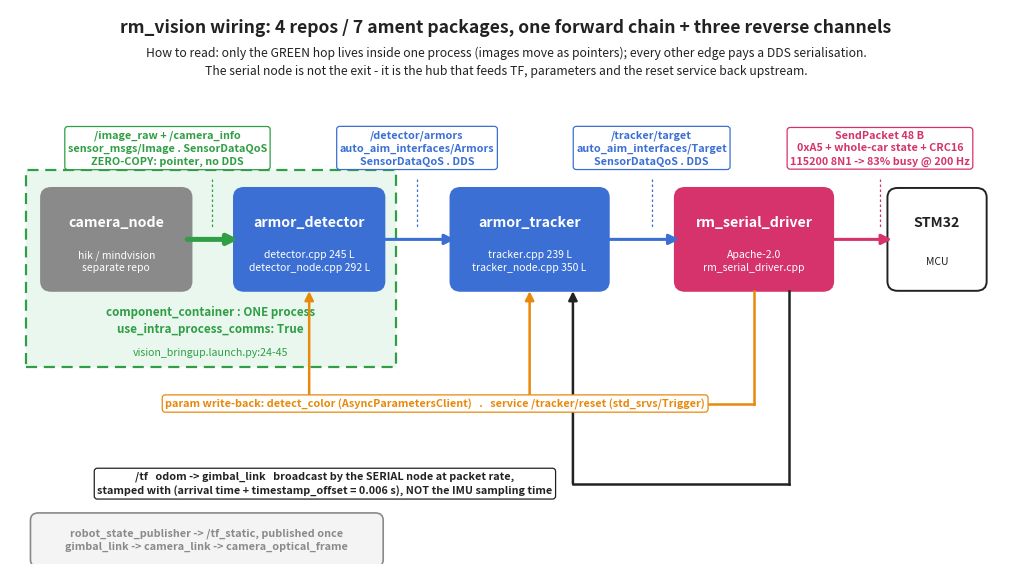

This figure's Python source: (Note: this script raises an exception after producing the figure.)
# rm_vision ROS 2 wiring diagram for the project-analysis chapter.
# Every edge carries the real topic name, message type, QoS profile and the packet
# size, all read out of the four cloned repositories (rm_vision / rm_auto_aim /
# rm_serial_driver / rm_gimbal_description) rather than redrawn from memory.
# The point of the figure is the process boundary: camera_node and armor_detector
# are ComposableNodes inside one component_container with use_intra_process_comms;
# everything downstream crosses DDS.
# Generates chapters/6.Projects/images/proj-rmvision-dataflow.png
import matplotlib as mpl
import matplotlib.pyplot as plt
from matplotlib.patches import FancyBboxPatch, FancyArrowPatch, Rectangle

BLUE, MAGENTA, GRAY = "#3B6FD4", "#D6336C", "#8A8A8A"
GREEN, ORANGE, INK = "#2F9E44", "#E8890C", "#222222"
mpl.rcParams.update({"font.size": 10.0, "axes.linewidth": 0.0})

fig, ax = plt.subplots(figsize=(12.8, 7.2), dpi=150)
ax.set_xlim(0, 126)
ax.set_ylim(6, 82)
ax.axis("off")

YB, HB = 44.0, 13.0
YM = YB + HB / 2.0
YLAB = YM + 12.5

# ---- the intra-process container -------------------------------------------
ax.add_patch(Rectangle((2.0, YB - 11.0), 47.0, HB + 14.0, linewidth=1.6,
                       edgecolor=GREEN, facecolor="#EAF7EE", linestyle=(0, (5, 3)),
                       zorder=1))
ax.text(25.5, YB - 4.6, "component_container : ONE process\nuse_intra_process_comms: True",
        ha="center", va="center", fontsize=8.4, color=GREEN, fontweight="bold",
        zorder=2, linespacing=1.4)
ax.text(25.5, YB - 9.0, "vision_bringup.launch.py:24-45", ha="center", va="center",
        fontsize=7.6, color=GREEN, style="italic", zorder=2)


def node(x, w, title, sub, fc, ec, tcol="white"):
    ax.add_patch(FancyBboxPatch((x, YB), w, HB,
                                boxstyle="round,pad=0.55,rounding_size=1.3",
                                linewidth=1.4, edgecolor=ec, facecolor=fc, zorder=3))
    ax.text(x + w / 2, YB + HB * 0.68, title, ha="center", va="center",
            fontsize=10.2, fontweight="bold", color=tcol, zorder=4)
    ax.text(x + w / 2, YB + HB * 0.27, sub, ha="center", va="center",
            fontsize=7.5, color=tcol, zorder=4, linespacing=1.3)


node(4.5, 18.0, "camera_node", "hik / mindvision\nseparate repo", GRAY, GRAY)
node(29.0, 18.0, "armor_detector", "detector.cpp 245 L\ndetector_node.cpp 292 L", BLUE, BLUE)
node(56.5, 19.0, "armor_tracker", "tracker.cpp 239 L\ntracker_node.cpp 350 L", BLUE, BLUE)
node(85.0, 19.0, "rm_serial_driver", "Apache-2.0\nrm_serial_driver.cpp", MAGENTA, MAGENTA)
node(112.0, 11.5, "STM32", "MCU", "white", INK, tcol=INK)


def edge(x0, x1, y, col, lw):
    ax.add_patch(FancyArrowPatch((x0, y), (x1, y), arrowstyle="-|>",
                                 mutation_scale=15, linewidth=lw, color=col,
                                 shrinkA=0, shrinkB=0, zorder=5))


def label(xc, y, txt, col, fs=7.8):
    ax.text(xc, y, txt, ha="center", va="center", fontsize=fs, color=col,
            fontweight="bold", zorder=6, linespacing=1.35,
            bbox=dict(boxstyle="round,pad=0.28", fc="white", ec=col, lw=0.9))


# ---- forward chain ---------------------------------------------------------
edge(22.5, 29.0, YM, GREEN, 3.6)
label(20.0, YLAB, "/image_raw + /camera_info\nsensor_msgs/Image . SensorDataQoS\nZERO-COPY: pointer, no DDS", GREEN)
ax.plot([25.7, 25.7], [YLAB - 4.2, YM + 1.4], lw=0.9, color=GREEN, ls=(0, (2, 2)), zorder=2)

edge(47.0, 56.5, YM, BLUE, 2.2)
label(51.7, YLAB, "/detector/armors\nauto_aim_interfaces/Armors\nSensorDataQoS . DDS", BLUE)
ax.plot([51.7, 51.7], [YLAB - 4.2, YM + 1.4], lw=0.9, color=BLUE, ls=(0, (2, 2)), zorder=2)

edge(75.5, 85.0, YM, BLUE, 2.2)
label(81.5, YLAB, "/tracker/target\nauto_aim_interfaces/Target\nSensorDataQoS . DDS", BLUE)
ax.plot([81.5, 81.5], [YLAB - 4.2, YM + 1.4], lw=0.9, color=BLUE, ls=(0, (2, 2)), zorder=2)

edge(104.0, 112.0, YM, MAGENTA, 2.2)
label(110.5, YLAB, "SendPacket 48 B\n0xA5 + whole-car state + CRC16\n115200 8N1 -> 83% busy @ 200 Hz", MAGENTA)
ax.plot([110.5, 110.5], [YLAB - 4.2, YM + 1.4], lw=0.9, color=MAGENTA, ls=(0, (2, 2)), zorder=2)

# ---- reverse channel 1: params + service -----------------------------------
YR = YB - 16.0
ax.plot([94.5, 94.5], [YB - 0.6, YR], lw=1.8, color=ORANGE, zorder=5)
ax.plot([94.5, 38.0], [YR, YR], lw=1.8, color=ORANGE, zorder=5)
for xa in (38.0, 66.0):
    ax.add_patch(FancyArrowPatch((xa, YR), (xa, YB - 0.6), arrowstyle="-|>",
                                 mutation_scale=13, linewidth=1.8, color=ORANGE,
                                 shrinkA=0, shrinkB=0, zorder=5))
label(54.0, YR,
      "param write-back: detect_color (AsyncParametersClient)   .   service /tracker/reset (std_srvs/Trigger)",
      ORANGE)

# ---- reverse channel 2: TF -------------------------------------------------
YT = YB - 27.0
ax.plot([99.0, 99.0], [YB - 0.6, YT], lw=1.8, color=INK, zorder=5)
ax.plot([99.0, 71.5], [YT, YT], lw=1.8, color=INK, zorder=5)
ax.add_patch(FancyArrowPatch((71.5, YT), (71.5, YB - 0.6), arrowstyle="-|>",
                             mutation_scale=13, linewidth=1.8, color=INK,
                             shrinkA=0, shrinkB=0, zorder=5))
label(40.0, YT,
      "/tf   odom -> gimbal_link   broadcast by the SERIAL node at packet rate,\n"
      "stamped with (arrival time + timestamp_offset = 0.006 s), NOT the IMU sampling time",
      INK)

ax.add_patch(FancyBboxPatch((3.0, YT - 11.0), 44.0, 6.6,
                            boxstyle="round,pad=0.4,rounding_size=1.0",
                            linewidth=1.2, edgecolor=GRAY, facecolor="#F4F4F4", zorder=3))
ax.text(25.0, YT - 7.7,
        "robot_state_publisher -> /tf_static, published once\n"
        "gimbal_link -> camera_link -> camera_optical_frame",
        ha="center", va="center", fontsize=7.8, color=GRAY, fontweight="bold",
        zorder=4, linespacing=1.4)

# ---- header ----------------------------------------------------------------
ax.text(63.0, 79.5,
        "rm_vision wiring: 4 repos / 7 ament packages, one forward chain + three reverse channels",
        ha="center", va="center", fontsize=12.6, fontweight="bold", color=INK)
ax.text(63.0, 74.8,
        "How to read: only the GREEN hop lives inside one process (images move as pointers); every other edge pays a DDS serialisation.\n"
        "The serial node is not the exit - it is the hub that feeds TF, parameters and the reset service back upstream.",
        ha="center", va="center", fontsize=8.8, color=INK, linespacing=1.5)

fig.savefig("/home/neomelt/RMCV_Tutorial/chapters/6.Projects/images/proj-rmvision-dataflow.png",
            dpi=150, bbox_inches="tight", facecolor="white")
print("saved dataflow")
